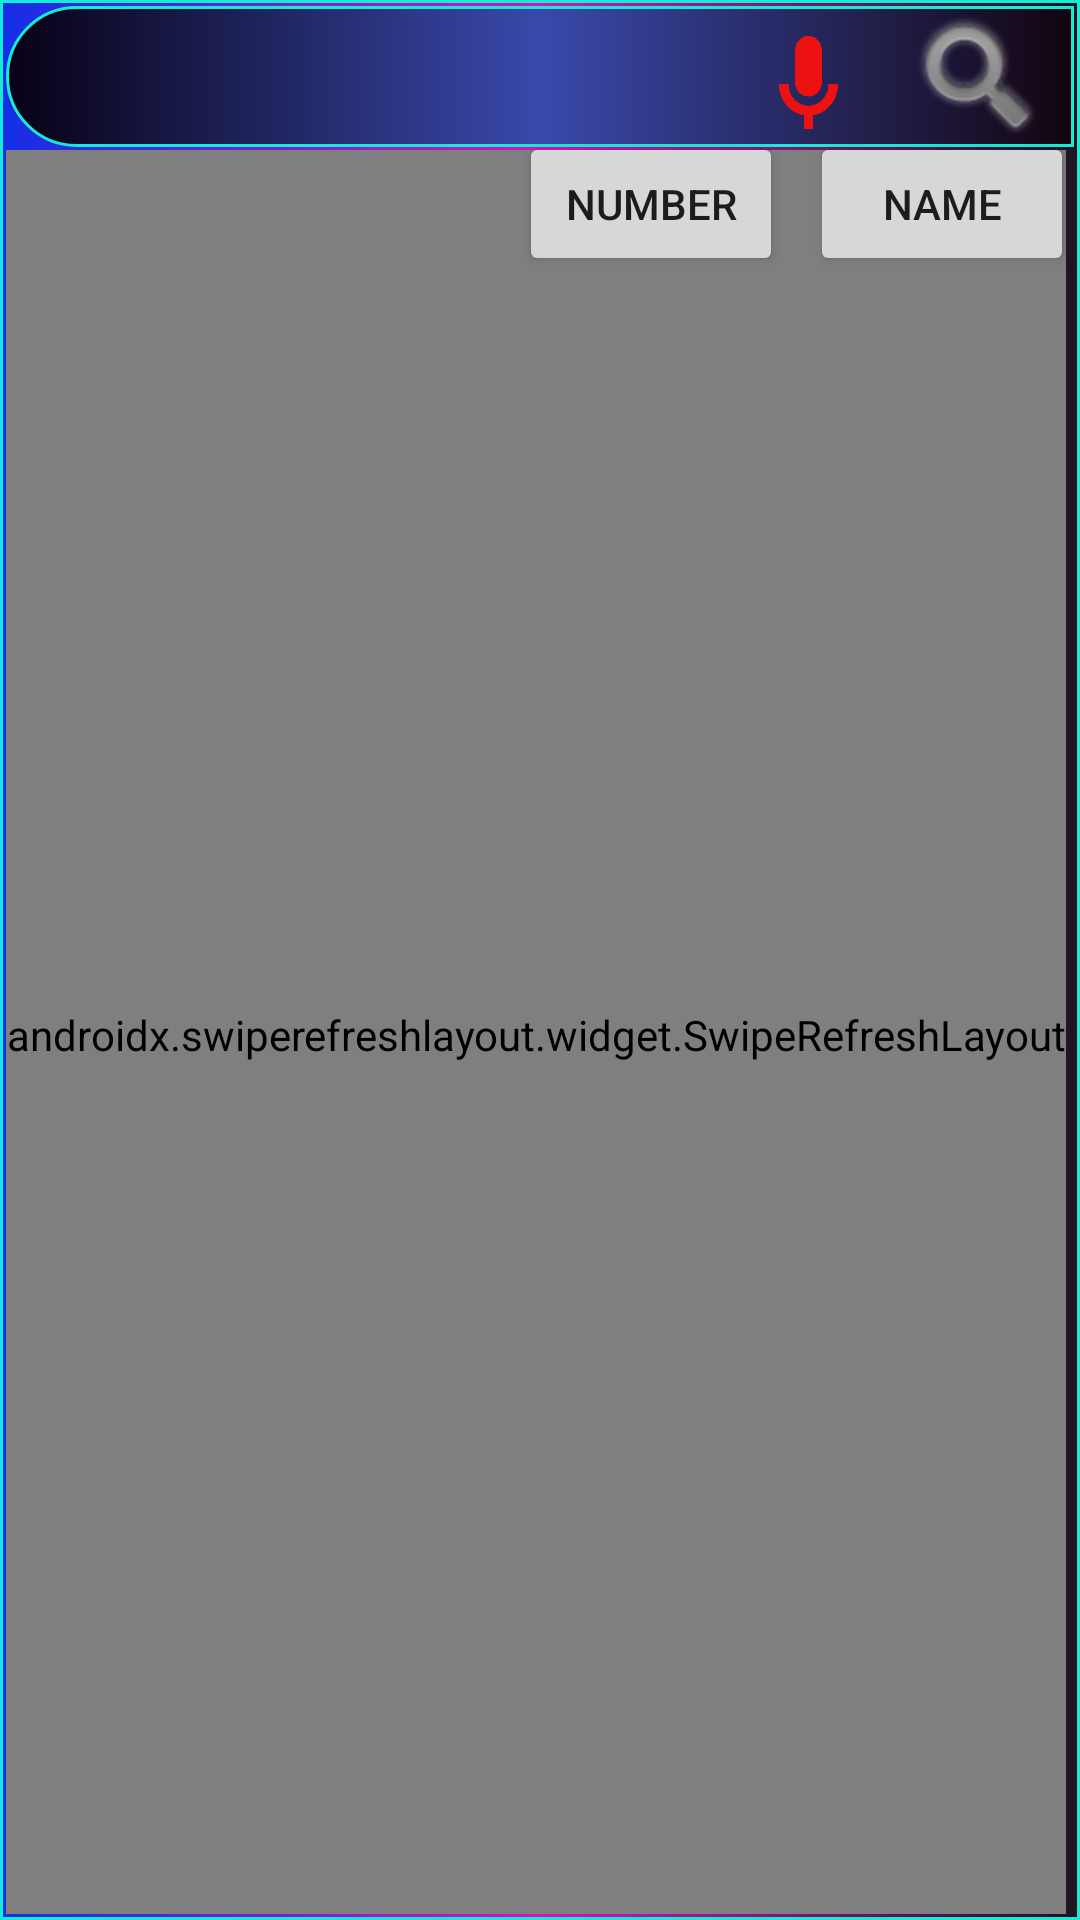

Android layout source for this screen:
<!-- AndroidManifest.xml: application theme Theme.TurningPoint -->
<!-- res/layout/activity_user.xml -->
<?xml version="1.0" encoding="utf-8"?>
<RelativeLayout xmlns:android="http://schemas.android.com/apk/res/android"
    xmlns:app="http://schemas.android.com/apk/res-auto"
    xmlns:tools="http://schemas.android.com/tools"
    android:id="@+id/linearLayout1"
    android:layout_width="match_parent"
    android:layout_height="match_parent"
    android:layout_gravity="center"
    android:background="@drawable/rainbow2"

    android:orientation="vertical">


    <ProgressBar
        android:id="@+id/progress"
        style="?android:attr/progressBarStyleLarge"
        android:layout_width="409dp"
        android:layout_height="372dp"
        android:foregroundGravity="center_vertical|center|center_horizontal"

        android:indeterminateDrawable="@drawable/pro2"
        android:translationX="30dp"
        android:translationY="150dp" />


    <androidx.swiperefreshlayout.widget.SwipeRefreshLayout
        android:id="@+id/swipeToRefresh"
        android:layout_width="wrap_content"
        android:layout_height="590dp"
        android:translationY="48dp"
        android:visibility="visible">

        <ListView
            android:id="@+id/listview1"
            android:layout_width="410dp"
            android:layout_height="590dp"


            android:layout_alignParentTop="true"

            android:layout_alignParentBottom="true"
            android:layout_centerVertical="true"

            android:layout_marginTop="49dp"
            android:layout_marginBottom="2dp"
            android:scrollbarStyle="insideOverlay"
            android:scrollbars="horizontal|vertical"
            android:visibility="visible">

        </ListView>
    </androidx.swiperefreshlayout.widget.SwipeRefreshLayout>

    <EditText


        android:id="@+id/editTextPhone"
        android:layout_width="match_parent"
        android:layout_height="47dp"
        android:background="@drawable/rainbow"
        android:ems="10"
        android:imeOptions="actionSearch"
        android:inputType="phone"
        android:onClick="choice"
        android:singleLine="true"
        android:textColor="#D81B60"
        android:textSize="30sp"
        android:textStyle="bold" />

    <ImageView
        android:id="@+id/imageView2"
        android:layout_width="wrap_content"
        android:layout_height="wrap_content"
        android:onClick="search"
        android:translationX="300dp"
        app:srcCompat="@android:drawable/ic_search_category_default" />

    <ImageView
        android:id="@+id/imageView3"
        android:layout_width="35dp"
        android:layout_height="31dp"
        android:onClick="speakButtonClicked"
        android:translationX="250dp"
        android:translationY="10dp"
        app:srcCompat="@drawable/mic" />


    <Button
        android:id="@+id/button"
        android:layout_width="wrap_content"
        android:layout_height="wrap_content"
        android:layout_alignParentTop="true"
        android:layout_alignParentEnd="true"
        android:layout_alignParentRight="true"
        android:layout_marginEnd="69dp"
        android:layout_marginRight="69dp"
        android:onClick="number"
        android:text="Number"
        android:translationX="-28dp"
        android:translationY="42dp" />

    <Button
        android:id="@+id/button2"
        android:layout_width="wrap_content"
        android:layout_height="wrap_content"
        android:layout_alignParentTop="true"
        android:layout_alignParentEnd="true"
        android:layout_alignParentRight="true"
        android:layout_marginEnd="65dp"
        android:layout_marginRight="65dp"
        android:onClick="name"
        android:text="Name"
        android:translationX="65dp"
        android:translationY="42dp" />

</RelativeLayout>
<!-- resources referenced by this layout -->
<resources>
  <!-- drawable mic: png bitmap (drawable, 6493 bytes) -->
  <!-- drawable pro2: gif bitmap (drawable, 87956 bytes) -->
  <!-- drawable rainbow (drawable) -->
  <?xml version="1.0" encoding="utf-8"?>
  <shape xmlns:android="http://schemas.android.com/apk/res/android">
      <solid android:color="#DA0AC5" />
      <corners
          android:bottomLeftRadius="30dp"
          android:bottomRightRadius="0dp"
          android:topLeftRadius="30dp"
          android:topRightRadius="0dp" />
      <padding
          android:bottom="2dp"
          android:left="2dp"
          android:right="2dp"
          android:top="2dp" />
      <gradient
          android:angle="180"
          android:centerColor="#3949AB"
          android:endColor="#080115"
          android:startColor="#130510" />
      <stroke
          android:width="1dp"
          android:color="#15ECD6" />
  </shape>
  <!-- drawable rainbow2 (drawable) -->
  <?xml version="1.0" encoding="utf-8"?>
  <shape xmlns:android="http://schemas.android.com/apk/res/android">
      <solid android:color="#DA0AC5" />
  
      <padding
          android:bottom="2dp"
          android:left="2dp"
          android:right="2dp"
          android:top="2dp" />
  
      <gradient
          android:angle="180"
          android:centerColor="#DF0FBD"
          android:endColor="#132FE6"
          android:startColor="#1C1420" />
      <stroke
          android:width="1dp"
          android:color="#15ECD6" />
  </shape>
  <style name="Theme.TurningPoint" parent="Theme.MaterialComponents.DayNight.DarkActionBar">
          
          <item name="colorPrimary">@color/purple_500</item>
          <item name="colorPrimaryVariant">@color/purple_700</item>
          <item name="colorOnPrimary">@color/white</item>
          
          <item name="colorSecondary">@color/teal_200</item>
          <item name="colorSecondaryVariant">@color/teal_700</item>
          <item name="colorOnSecondary">@color/black</item>
          
          <item name="android:statusBarColor" tools:targetApi="l">?attr/colorPrimaryVariant</item>
          
  
  
      </style>
  <color name="purple_500">#FF6200EE</color>
  <color name="purple_700">#FF3700B3</color>
  <color name="white">#FFFFFFFF</color>
  <color name="teal_200">#FF03DAC5</color>
  <color name="teal_700">#FF018786</color>
  <color name="black">#FF000000</color>
</resources>
